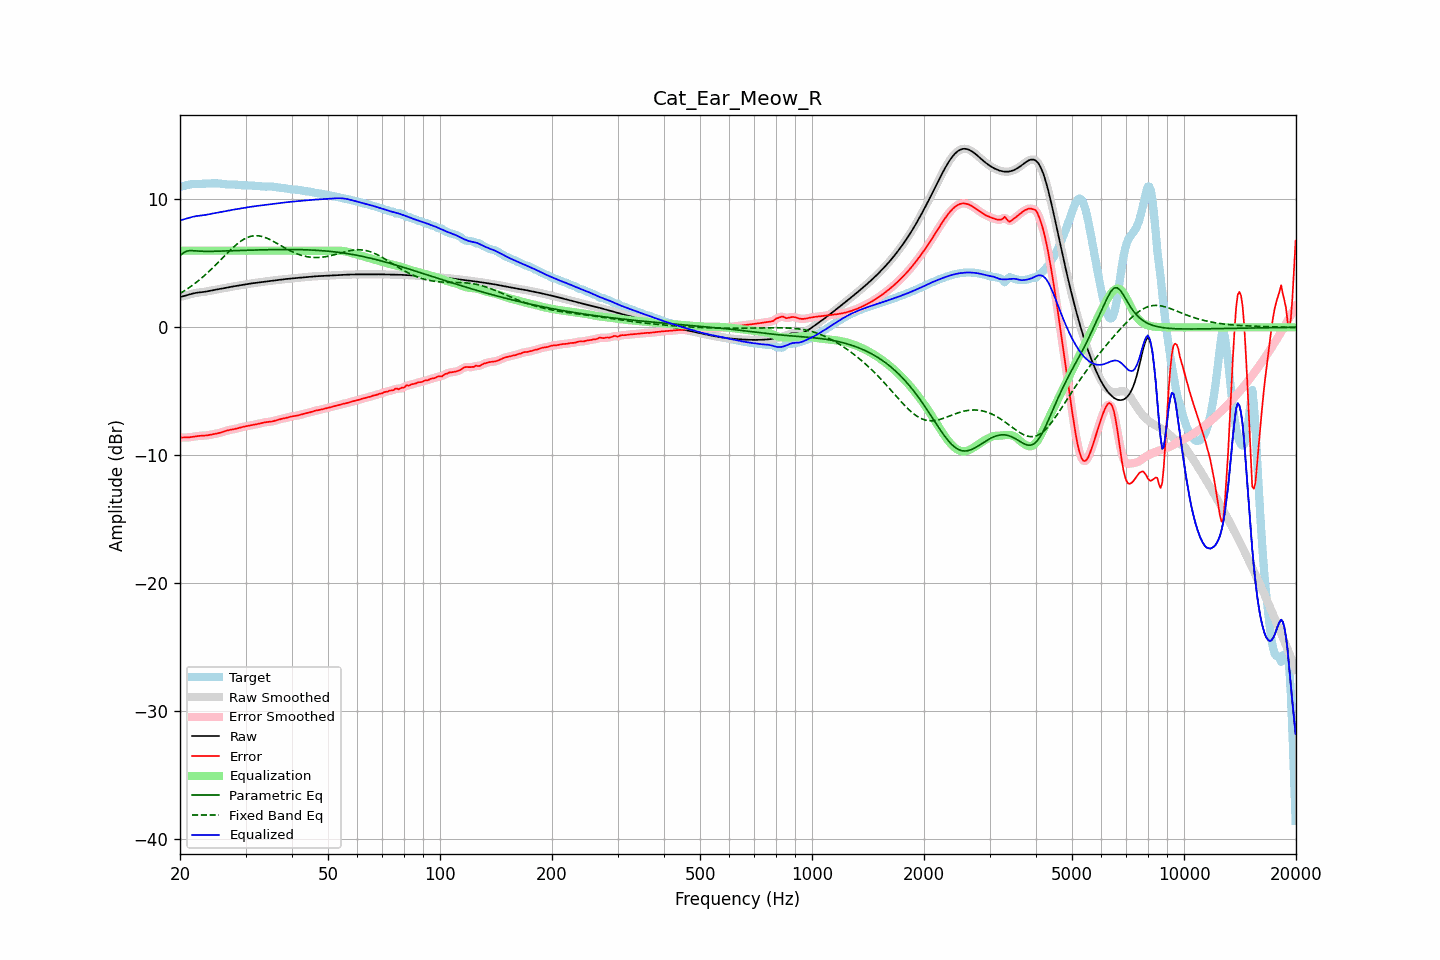

Data behind this chart, as committed beside it:
frequency, raw, error, smoothed, error_smoothed, equalization, parametric_eq, fixed_band_eq, equalized_raw, equalized_smoothed, target
20.00, 2.38, -8.62, 2.38, -8.62, 6.00, 5.60, 2.65, 8.38, 8.38, 11.00
20.20, 2.41, -8.61, 2.41, -8.62, 6.00, 5.70, 2.72, 8.41, 8.41, 11.02
20.40, 2.44, -8.61, 2.44, -8.62, 6.00, 5.81, 2.80, 8.44, 8.44, 11.05
20.61, 2.47, -8.61, 2.47, -8.61, 6.00, 5.88, 2.88, 8.47, 8.47, 11.08
20.81, 2.50, -8.61, 2.50, -8.61, 6.00, 5.96, 2.96, 8.50, 8.50, 11.12
21.02, 2.54, -8.60, 2.54, -8.60, 6.00, 5.98, 3.04, 8.54, 8.54, 11.15
21.23, 2.58, -8.59, 2.58, -8.59, 6.00, 6.00, 3.13, 8.58, 8.58, 11.17
21.44, 2.62, -8.58, 2.62, -8.58, 6.00, 6.00, 3.22, 8.62, 8.62, 11.19
21.66, 2.65, -8.56, 2.65, -8.56, 6.00, 6.00, 3.31, 8.65, 8.65, 11.20
21.87, 2.68, -8.54, 2.68, -8.54, 6.00, 5.99, 3.41, 8.68, 8.68, 11.21
22.09, 2.70, -8.52, 2.70, -8.52, 6.00, 5.98, 3.50, 8.70, 8.70, 11.22
22.31, 2.72, -8.50, 2.72, -8.50, 6.00, 5.97, 3.60, 8.72, 8.72, 11.22
22.54, 2.73, -8.49, 2.73, -8.49, 6.00, 5.96, 3.70, 8.73, 8.73, 11.22
22.76, 2.75, -8.48, 2.75, -8.48, 6.00, 5.95, 3.81, 8.75, 8.75, 11.22
22.99, 2.76, -8.47, 2.76, -8.47, 6.00, 5.95, 3.92, 8.76, 8.76, 11.23
23.22, 2.78, -8.46, 2.78, -8.46, 6.00, 5.95, 4.03, 8.78, 8.78, 11.24
23.45, 2.79, -8.45, 2.79, -8.45, 6.00, 5.94, 4.14, 8.79, 8.79, 11.25
23.69, 2.82, -8.44, 2.82, -8.44, 6.00, 5.94, 4.25, 8.82, 8.82, 11.25
23.92, 2.84, -8.42, 2.84, -8.42, 6.00, 5.94, 4.37, 8.84, 8.84, 11.26
24.16, 2.87, -8.40, 2.87, -8.40, 6.00, 5.95, 4.49, 8.87, 8.87, 11.27
24.40, 2.89, -8.37, 2.89, -8.37, 6.00, 5.95, 4.61, 8.89, 8.89, 11.27
24.65, 2.92, -8.35, 2.92, -8.35, 6.00, 5.95, 4.73, 8.92, 8.92, 11.27
24.89, 2.94, -8.32, 2.94, -8.32, 6.00, 5.95, 4.86, 8.94, 8.94, 11.27
25.14, 2.97, -8.30, 2.97, -8.30, 6.00, 5.96, 4.98, 8.97, 8.97, 11.26
25.39, 2.99, -8.27, 2.99, -8.27, 6.00, 5.96, 5.11, 8.99, 8.99, 11.26
25.65, 3.01, -8.24, 3.01, -8.24, 6.00, 5.96, 5.24, 9.01, 9.01, 11.24
25.91, 3.03, -8.20, 3.03, -8.20, 6.00, 5.97, 5.37, 9.03, 9.03, 11.23
26.16, 3.05, -8.16, 3.05, -8.16, 6.00, 5.97, 5.50, 9.05, 9.05, 11.21
26.43, 3.08, -8.12, 3.08, -8.12, 6.00, 5.97, 5.63, 9.08, 9.08, 11.19
26.69, 3.10, -8.08, 3.10, -8.08, 6.00, 5.98, 5.75, 9.10, 9.10, 11.18
26.96, 3.13, -8.04, 3.13, -8.04, 6.00, 5.98, 5.88, 9.13, 9.13, 11.17
27.23, 3.16, -8.02, 3.15, -8.02, 6.00, 5.99, 6.00, 9.16, 9.15, 11.17
27.50, 3.18, -7.99, 3.18, -7.99, 6.00, 5.99, 6.12, 9.18, 9.18, 11.17
27.77, 3.20, -7.97, 3.20, -7.97, 6.00, 6.00, 6.24, 9.20, 9.20, 11.17
28.05, 3.22, -7.95, 3.22, -7.95, 6.00, 6.00, 6.35, 9.22, 9.22, 11.17
28.33, 3.24, -7.92, 3.24, -7.92, 6.00, 6.00, 6.46, 9.24, 9.24, 11.16
28.62, 3.26, -7.89, 3.26, -7.89, 6.00, 6.01, 6.57, 9.26, 9.26, 11.15
28.90, 3.28, -7.85, 3.28, -7.85, 6.00, 6.01, 6.66, 9.28, 9.28, 11.13
29.19, 3.30, -7.82, 3.30, -7.82, 6.00, 6.02, 6.75, 9.30, 9.30, 11.12
29.48, 3.33, -7.78, 3.33, -7.79, 6.00, 6.02, 6.83, 9.33, 9.33, 11.11
29.78, 3.35, -7.76, 3.35, -7.76, 6.00, 6.02, 6.91, 9.35, 9.35, 11.11
30.08, 3.37, -7.74, 3.37, -7.74, 6.00, 6.03, 6.98, 9.37, 9.37, 11.11
30.38, 3.39, -7.72, 3.39, -7.71, 6.00, 6.03, 7.03, 9.39, 9.39, 11.11
30.68, 3.41, -7.69, 3.41, -7.69, 6.00, 6.04, 7.08, 9.41, 9.41, 11.10
30.99, 3.43, -7.66, 3.43, -7.66, 6.00, 6.04, 7.12, 9.43, 9.43, 11.09
31.30, 3.45, -7.64, 3.45, -7.64, 6.00, 6.04, 7.14, 9.45, 9.45, 11.08
31.61, 3.46, -7.61, 3.46, -7.61, 6.00, 6.05, 7.16, 9.46, 9.46, 11.07
31.93, 3.48, -7.59, 3.48, -7.59, 6.00, 6.05, 7.17, 9.48, 9.48, 11.07
32.24, 3.50, -7.56, 3.50, -7.56, 6.00, 6.05, 7.17, 9.50, 9.50, 11.06
32.57, 3.51, -7.54, 3.51, -7.54, 6.00, 6.06, 7.15, 9.51, 9.51, 11.05
32.89, 3.53, -7.51, 3.53, -7.51, 6.00, 6.06, 7.14, 9.53, 9.53, 11.04
33.22, 3.55, -7.47, 3.55, -7.47, 6.00, 6.06, 7.10, 9.55, 9.55, 11.02
33.55, 3.57, -7.44, 3.57, -7.45, 6.00, 6.07, 7.07, 9.57, 9.57, 11.01
33.89, 3.59, -7.42, 3.59, -7.42, 6.00, 6.07, 7.02, 9.59, 9.59, 11.00
34.23, 3.60, -7.40, 3.60, -7.40, 6.00, 6.07, 6.98, 9.60, 9.60, 11.00
34.57, 3.62, -7.39, 3.62, -7.39, 6.00, 6.07, 6.92, 9.62, 9.62, 11.01
34.92, 3.64, -7.38, 3.64, -7.38, 6.00, 6.08, 6.86, 9.64, 9.64, 11.02
35.27, 3.65, -7.36, 3.65, -7.36, 6.00, 6.08, 6.80, 9.65, 9.65, 11.01
35.62, 3.67, -7.33, 3.67, -7.33, 6.00, 6.08, 6.73, 9.67, 9.67, 11.00
35.97, 3.68, -7.30, 3.68, -7.30, 6.00, 6.08, 6.66, 9.68, 9.68, 10.98
... 635 more rows
